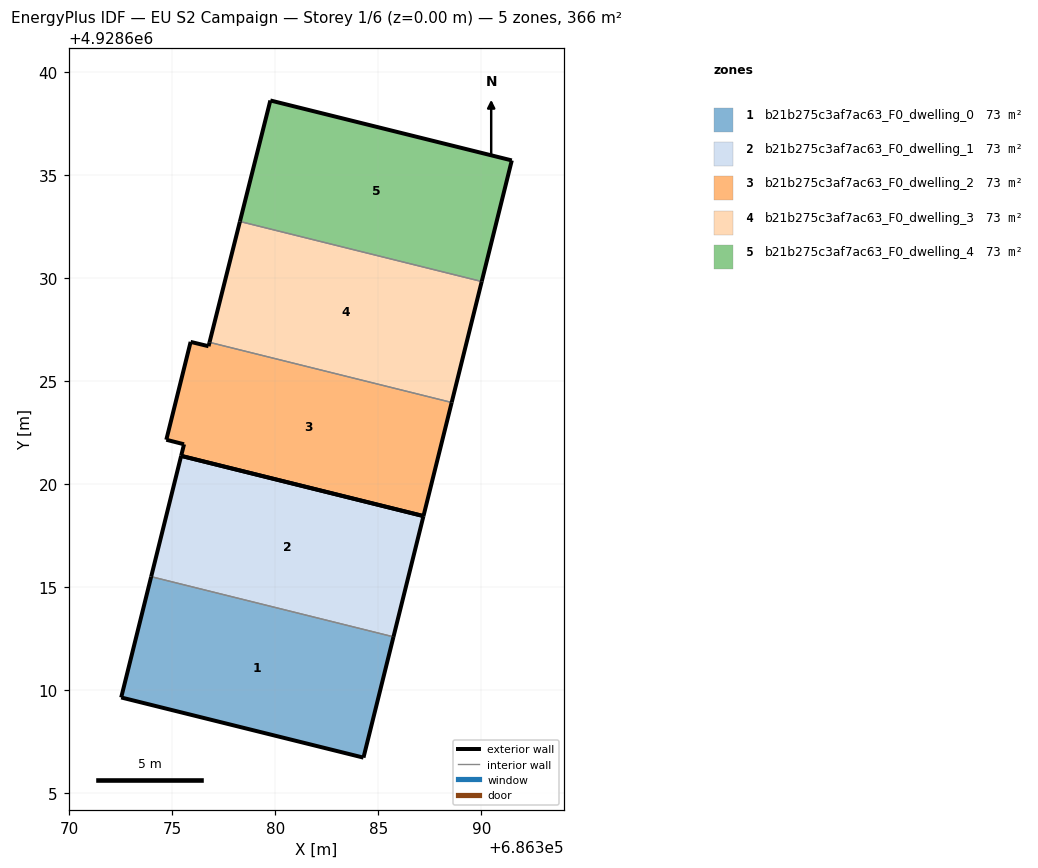
=== STOREY PLAN SPEC (per zone: floor XY polygon, exterior-wall plan segments, windows/doors) ===
zone 1: b21b275c3af7ac63_F0_dwelling_0  (73.2 m²)
  floor: (686384.28, 4928606.74) (686385.73, 4928612.60) (686373.97, 4928615.53) (686372.52, 4928609.66)
  exterior wall: (686385.73, 4928612.60) – (686384.28, 4928606.74)  [6.0 m]
  exterior wall: (686384.28, 4928606.74) – (686372.52, 4928609.66)  [12.1 m]
  exterior wall: (686372.52, 4928609.66) – (686373.97, 4928615.53)  [6.0 m]
  interior walls: 1
zone 2: b21b275c3af7ac63_F0_dwelling_1  (73.2 m²)
  floor: (686385.73, 4928612.60) (686387.19, 4928618.47) (686375.43, 4928621.39) (686373.97, 4928615.53)
  exterior wall: (686387.19, 4928618.47) – (686385.73, 4928612.60)  [6.0 m]
  exterior wall: (686373.97, 4928615.53) – (686375.43, 4928621.39)  [6.0 m]
  exterior wall: (686375.42, 4928621.39) – (686387.19, 4928618.47)  [12.1 m]
  interior walls: 1
zone 3: b21b275c3af7ac63_F0_dwelling_2  (73.2 m²)
  floor: (686387.19, 4928618.47) (686388.56, 4928623.98) (686376.80, 4928626.90) (686376.76, 4928626.71) (686375.89, 4928626.92) (686374.70, 4928622.17) (686375.56, 4928621.95) (686375.43, 4928621.39)
  exterior wall: (686375.56, 4928621.95) – (686374.70, 4928622.17)  [0.9 m]
  exterior wall: (686374.70, 4928622.17) – (686375.89, 4928626.92)  [4.9 m]
  exterior wall: (686375.89, 4928626.92) – (686376.76, 4928626.71)  [0.9 m]
  exterior wall: (686376.76, 4928626.71) – (686376.80, 4928626.90)  [0.2 m]
  exterior wall: (686388.56, 4928623.98) – (686387.19, 4928618.47)  [5.7 m]
  exterior wall: (686375.43, 4928621.39) – (686375.56, 4928621.95)  [0.6 m]
  exterior wall: (686387.19, 4928618.47) – (686375.42, 4928621.39)  [12.1 m]
  interior walls: 1
zone 4: b21b275c3af7ac63_F0_dwelling_3  (73.2 m²)
  floor: (686388.56, 4928623.98) (686390.02, 4928629.85) (686378.28, 4928632.77) (686376.80, 4928626.90)
  exterior wall: (686390.02, 4928629.85) – (686388.56, 4928623.98)  [6.0 m]
  exterior wall: (686376.80, 4928626.90) – (686378.28, 4928632.77)  [6.0 m]
  interior walls: 2
zone 5: b21b275c3af7ac63_F0_dwelling_4  (73.2 m²)
  floor: (686390.02, 4928629.85) (686391.47, 4928635.73) (686379.76, 4928638.64) (686378.28, 4928632.77)
  exterior wall: (686379.76, 4928638.64) – (686391.47, 4928635.73)  [12.1 m]
  exterior wall: (686391.47, 4928635.73) – (686390.02, 4928629.85)  [6.1 m]
  exterior wall: (686378.28, 4928632.77) – (686379.76, 4928638.64)  [6.1 m]
  interior walls: 1

=== DERIVED (storey summary) ===
Building: EU S2 Campaign
Storey: 1 of 6  (floor level z = 0.00 m)
Storey gross floor area: 366.0 m²
Zones on this storey: 5
  - b21b275c3af7ac63_F0_dwelling_0: floor 73.2 m²; exterior wall 24.2 m (72.6 m²); WWR 0.0%
  - b21b275c3af7ac63_F0_dwelling_1: floor 73.2 m²; exterior wall 24.2 m (72.6 m²); WWR 0.0%
  - b21b275c3af7ac63_F0_dwelling_2: floor 73.2 m²; exterior wall 25.3 m (75.8 m²); WWR 0.0%
  - b21b275c3af7ac63_F0_dwelling_3: floor 73.2 m²; exterior wall 12.1 m (36.3 m²); WWR 0.0%
  - b21b275c3af7ac63_F0_dwelling_4: floor 73.2 m²; exterior wall 24.2 m (72.6 m²); WWR 0.0%
Zone adjacency (shared interzone walls):
  - b21b275c3af7ac63_F0_dwelling_0 ↔ b21b275c3af7ac63_F0_dwelling_1
  - b21b275c3af7ac63_F0_dwelling_2 ↔ b21b275c3af7ac63_F0_dwelling_3
  - b21b275c3af7ac63_F0_dwelling_3 ↔ b21b275c3af7ac63_F0_dwelling_4